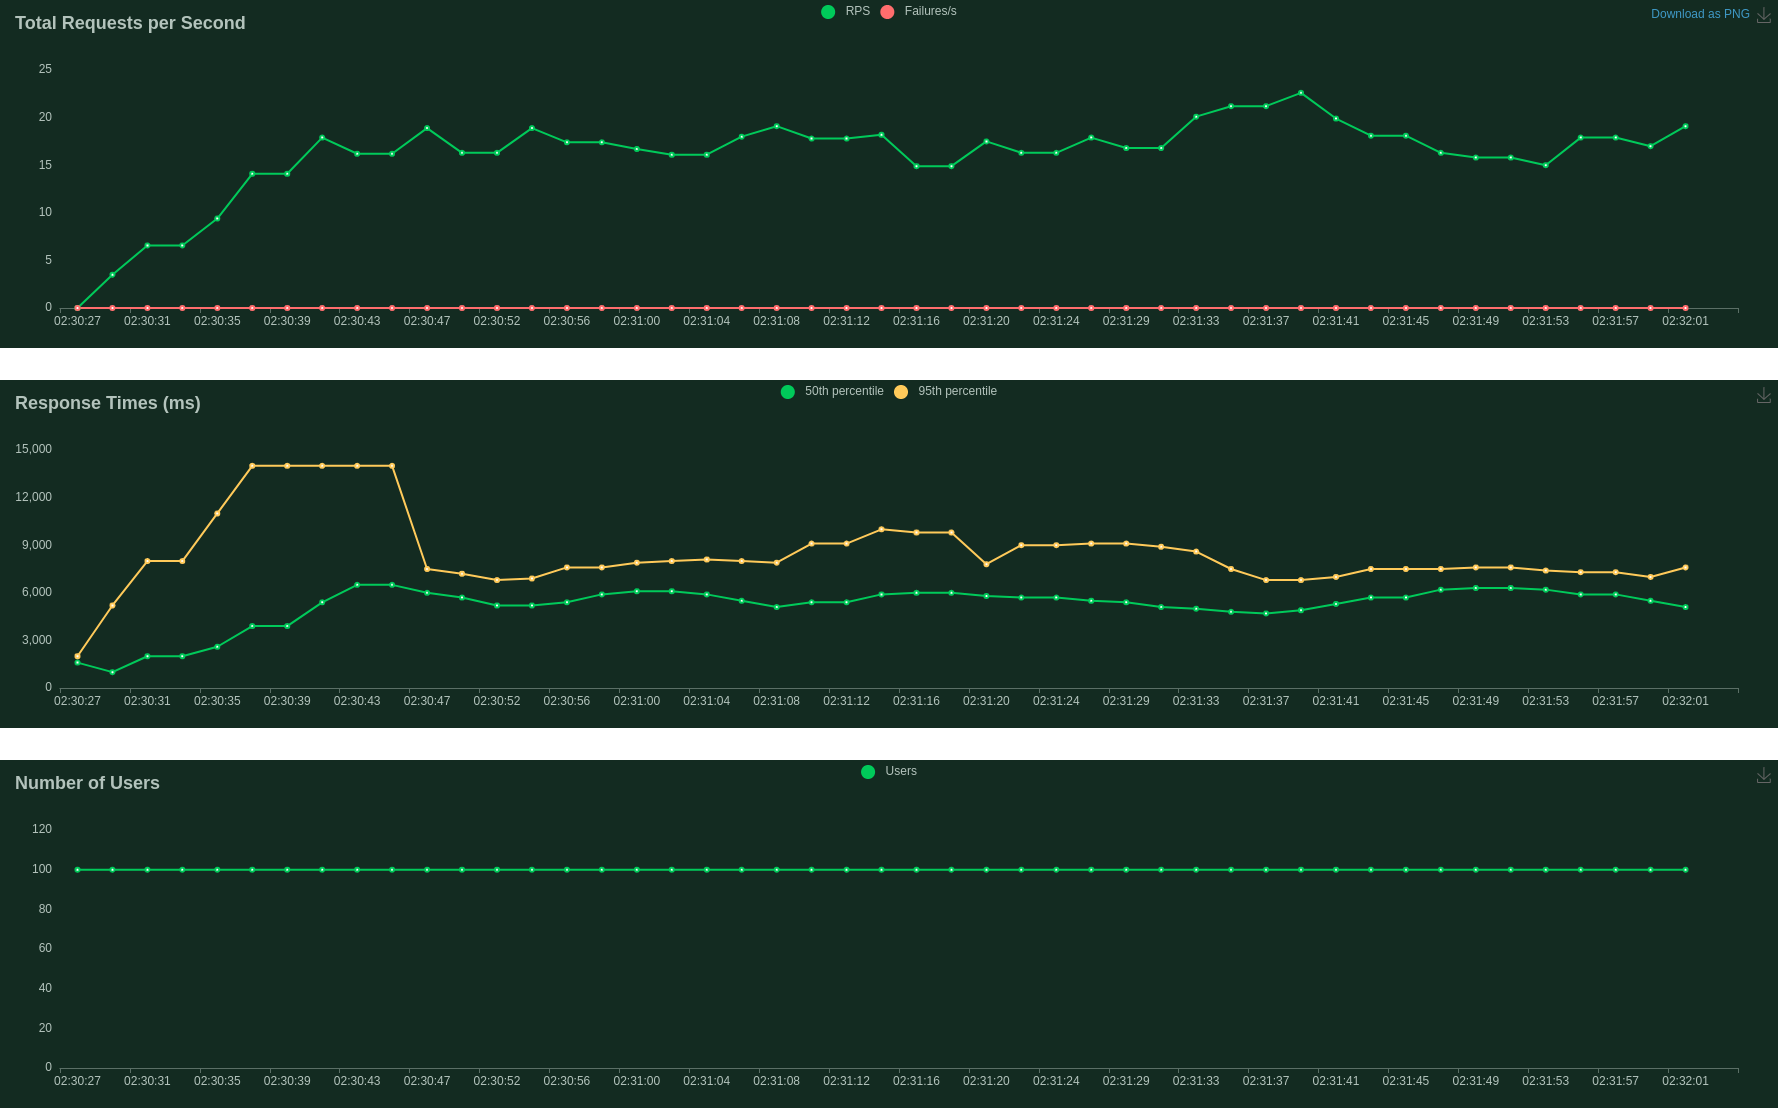

Data behind this chart, as committed beside it:
Type, Name, Request Count, Failure Count, Median Response Time, Average Response Time, Min Response Time, Max Response Time, Average Content Size, Requests/s, Failures/s, 50%, 66%, 75%, 80%, 90%, 95%, 98%, 99%, 99.9%, 99.99%, 100%
GET, /?url=https://github.com/carlosruan12307…, 197, 0, 4000, 4178, 1692, 7419, 9682, 1.966, 0.0, 4000, 4700, 5100, 5400, 5800, 6100, 6700, 7300, 7400, 7400, 7400
GET, /?url=https://github.com/covid19india/co…, 198, 0, 5100, 4919, 1722, 7746, 13019, 1.976, 0.0, 5100, 5400, 5700, 5900, 6200, 6400, 7300, 7500, 7700, 7700, 7700
GET, /?url=https://github.com/etcd-io/etcd, 161, 0, 5700, 5637, 2678, 7415, 16545, 1.607, 0.0, 5700, 6100, 6300, 6300, 6600, 6900, 7200, 7400, 7400, 7400, 7400
GET, /?url=https://github.com/facebook/react-…, 119, 0, 5400, 5563, 2888, 8713, 8242, 1.188, 0.0, 5400, 5900, 6200, 6400, 7100, 7900, 8200, 8300, 8700, 8700, 8700
GET, /?url=https://github.com/macrozheng/mall, 124, 0, 5500, 5571, 3622, 7847, 7567, 1.238, 0.0, 5500, 5900, 6100, 6300, 6600, 6800, 7200, 7300, 7800, 7800, 7800
GET, /?url=https://github.com/spring-projects…, 199, 0, 5200, 4873, 491.7, 8636, 20930, 1.986, 0.0, 5200, 5500, 5800, 6000, 6500, 6900, 7400, 8300, 8600, 8600, 8600
GET, /?url=https://github.com/topics/aws, 199, 0, 6200, 6078, 1795, 9930, 23951, 1.986, 0.0, 6200, 6600, 6900, 7100, 7600, 7900, 8300, 8700, 9900, 9900, 9900
GET, /?url=https://github.com/twbs/bootstrap, 133, 0, 5800, 5821, 4369, 7853, 12874, 1.328, 0.0, 5800, 6100, 6300, 6500, 6900, 7000, 7300, 7600, 7900, 7900, 7900
GET, /?url=https://news.ycombinator.com/, 204, 0, 5200, 4551, 678.2, 23218, 8887, 2.036, 0.0, 5200, 6200, 6400, 6600, 7000, 7100, 7500, 7700, 23000, 23000, 23000
GET, /?url=https://www.reddit.com/r/brdev/, 212, 0, 8100, 8839, 1470, 66078, 11164, 2.116, 0.0, 8100, 10000, 12000, 12000, 13000, 14000, 14000, 15000, 66000, 66000, 66000
, Aggregated, 1746, 0, 5500, 5620, 491.7, 66078, 13683, 17.43, 0.0, 5500, 6100, 6400, 6600, 7500, 9200, 13000, 13000, 23000, 66000, 66000
